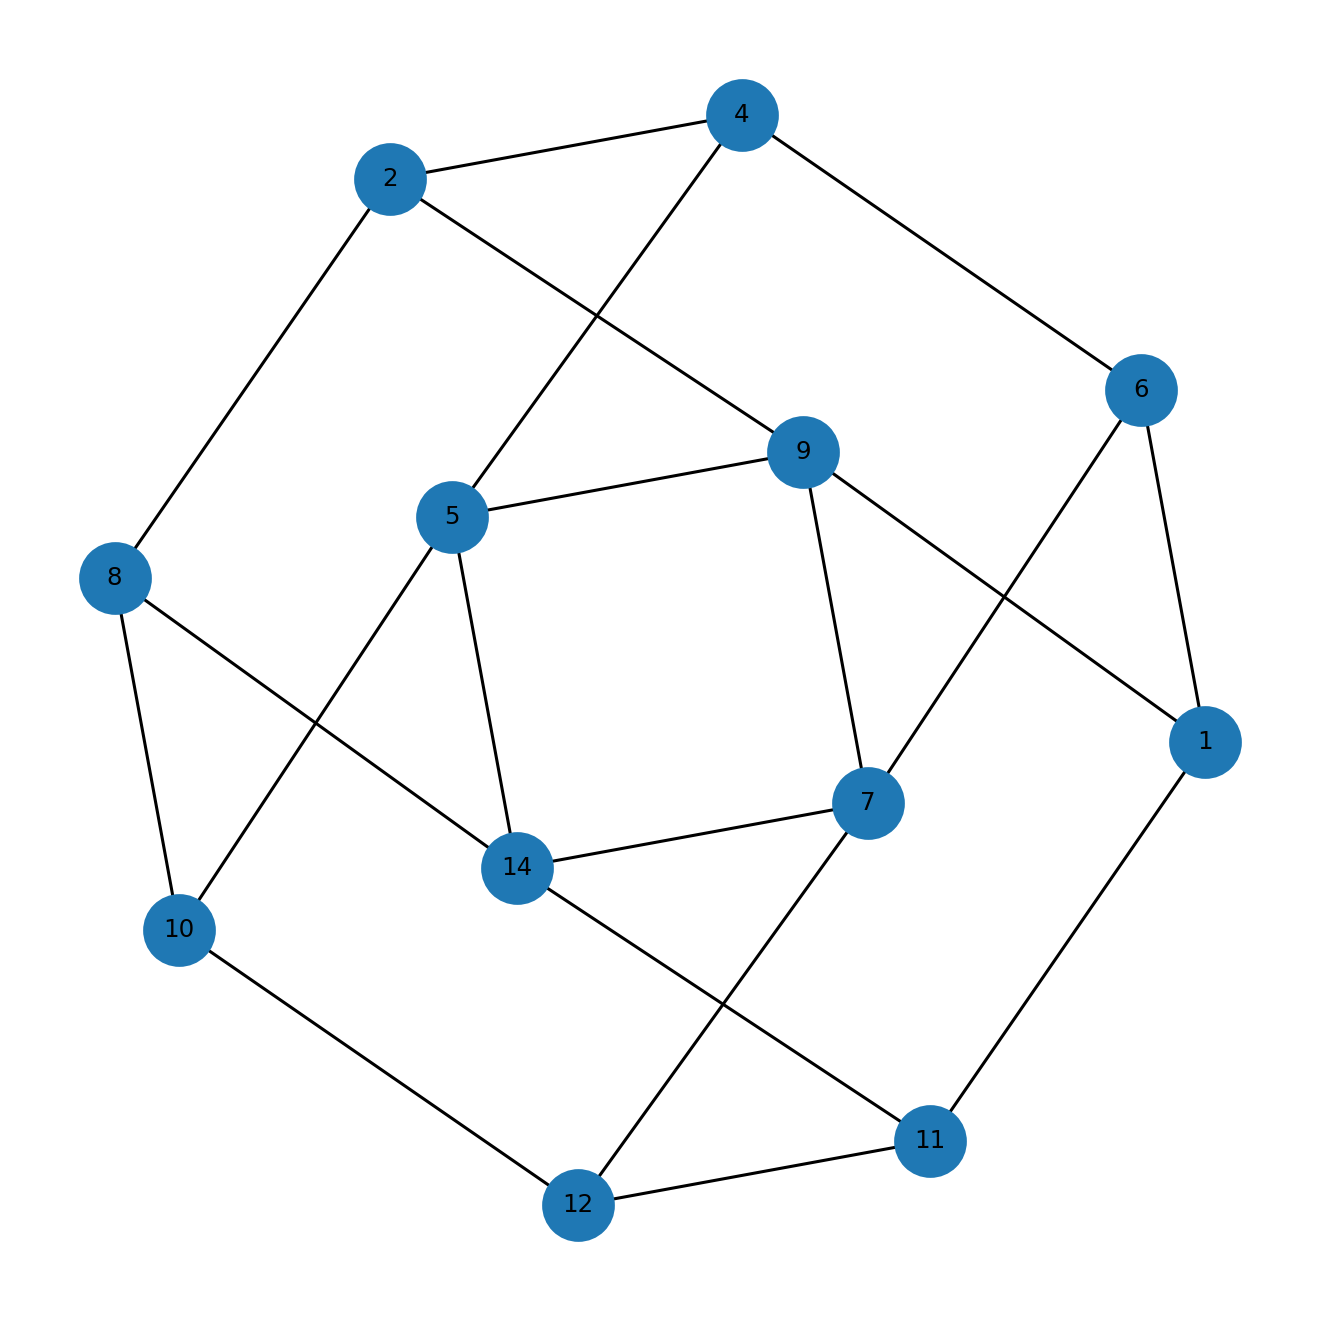

Data behind this chart, as committed beside it:
u, v, kind, ox, oy, x_rel, y_rel
1, 6, proper, 3.0, 3.0, contains, inside
1, 9, proper, 2.0, 3.0, contains, inside
1, 11, proper, 1.0, 1.0, overlap, contains
2, 4, proper, 4.0, 4.0, contains, inside
2, 8, proper, 2.0, 1.0, overlap, contains
2, 9, proper, 1.0, 1.0, overlap, overlap
4, 5, proper, 3.0, 1.0, overlap, contains
4, 6, proper, 2.0, 3.0, overlap, overlap
5, 9, proper, 2.0, 1.0, contains, inside
5, 10, proper, 5.0, 1.0, contains, inside
5, 14, proper, 1.0, 1.0, contains, inside
6, 7, proper, 2.0, 4.0, overlap, overlap
7, 9, proper, 2.0, 5.0, contains, inside
7, 12, proper, 3.0, 3.0, contains, overlap
7, 14, proper, 1.0, 2.0, contains, overlap
8, 10, proper, 5.0, 1.0, contains, inside
8, 14, proper, 1.0, 1.0, contains, inside
10, 12, proper, 2.0, 3.0, overlap, overlap
11, 12, proper, 3.0, 1.0, contains, inside
11, 14, proper, 1.0, 1.0, contains, inside
